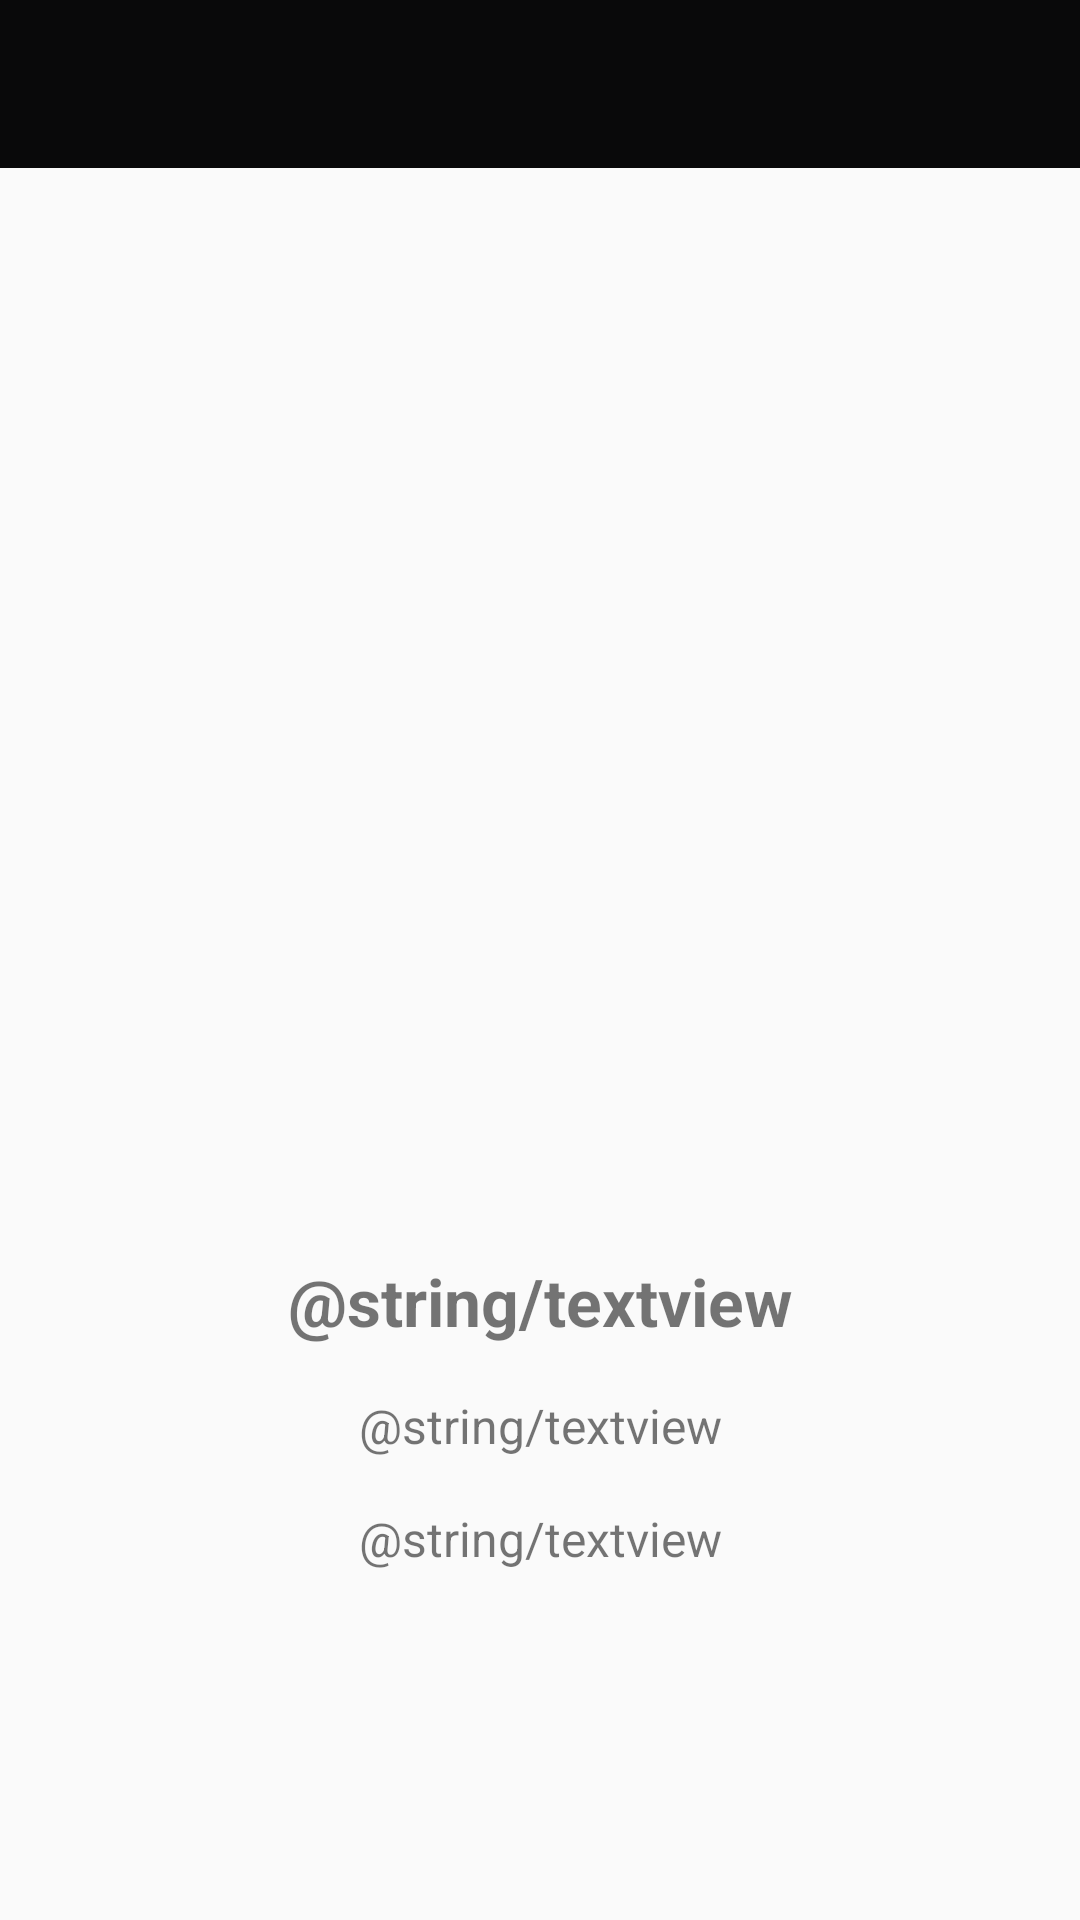

This screen was rendered from an Android layout file. Write that file and the resources it references.
<!-- AndroidManifest.xml: application theme Theme.Movie_demo -->
<!-- res/layout/details_page.xml -->
<?xml version="1.0" encoding="utf-8"?>
<androidx.constraintlayout.widget.ConstraintLayout xmlns:android="http://schemas.android.com/apk/res/android"
    xmlns:app="http://schemas.android.com/apk/res-auto"
    xmlns:tools="http://schemas.android.com/tools"
    android:id="@+id/textVe"
    android:layout_width="match_parent"
    android:layout_height="match_parent">

    <com.google.android.material.appbar.AppBarLayout
        android:id="@+id/appBarLayout2"
        android:layout_width="match_parent"
        android:layout_height="wrap_content"
        android:theme="@style/Theme.Movie_demo.AppBarOverlay"
        app:layout_constraintEnd_toEndOf="parent"
        app:layout_constraintTop_toTopOf="parent"
        tools:ignore="MissingConstraints">

        <androidx.appcompat.widget.Toolbar
            android:id="@+id/toolbar2"
            android:layout_width="match_parent"
            android:layout_height="wrap_content"
            android:background="?attr/colorPrimary"
            app:popupTheme="@style/Theme.Movie_demo.PopupOverlay" />

    </com.google.android.material.appbar.AppBarLayout>

    <ImageView
        android:id="@+id/imageViewDetail"
        android:layout_width="match_parent"
        android:layout_height="0dp"
        app:layout_constraintBottom_toBottomOf="parent"
        app:layout_constraintEnd_toEndOf="parent"
        app:layout_constraintHeight_percent="0.5"
        app:layout_constraintStart_toStartOf="parent"
        app:layout_constraintTop_toBottomOf="@+id/appBarLayout2"
        app:layout_constraintVertical_bias="0.0"
        tools:srcCompat="@tools:sample/backgrounds/scenic" />

    <TextView
        android:id="@+id/textViewDetailName"
        android:layout_width="wrap_content"
        android:layout_height="wrap_content"
        android:layout_marginTop="43dp"
        android:text="@string/textview"
        android:textSize="22sp"
        android:textStyle="bold"
        app:layout_constraintEnd_toEndOf="parent"
        app:layout_constraintStart_toStartOf="parent"
        app:layout_constraintTop_toBottomOf="@+id/imageViewDetail" />

    <TextView
        android:id="@+id/textViewDetailReleaseYear"
        android:layout_width="wrap_content"
        android:layout_height="wrap_content"
        android:layout_marginTop="16dp"
        android:text="@string/textview"
        android:textSize="16sp"
        app:layout_constraintEnd_toEndOf="parent"
        app:layout_constraintStart_toStartOf="parent"
        app:layout_constraintTop_toBottomOf="@+id/textViewDetailName" />

    <TextView
        android:id="@+id/textViewDetailreldate"
        android:layout_width="wrap_content"
        android:layout_height="wrap_content"
        android:layout_marginTop="16dp"
        android:text="@string/textview"
        android:textSize="16sp"
        app:layout_constraintEnd_toEndOf="parent"
        app:layout_constraintStart_toStartOf="parent"
        app:layout_constraintTop_toBottomOf="@+id/textViewDetailReleaseYear" />

</androidx.constraintlayout.widget.ConstraintLayout>
<!-- resources referenced by this layout -->
<resources>
  <style name="Theme.Movie_demo.AppBarOverlay" parent="ThemeOverlay.AppCompat.Dark.ActionBar" />
  <style name="Theme.Movie_demo.PopupOverlay" parent="ThemeOverlay.AppCompat.Light" />
  <style name="Theme.Movie_demo" parent="Theme.AppCompat.Light.DarkActionBar">
          
          <item name="colorPrimary">@color/purple_500</item>
          <item name="colorPrimaryDark">@color/purple_700</item>
          <item name="colorAccent">@color/teal_200</item>
          
      </style>
  <color name="purple_500">#FF09090A</color>
  <color name="purple_700">#FF09090A</color>
  <color name="teal_200">#FF03DAC5</color>
</resources>
